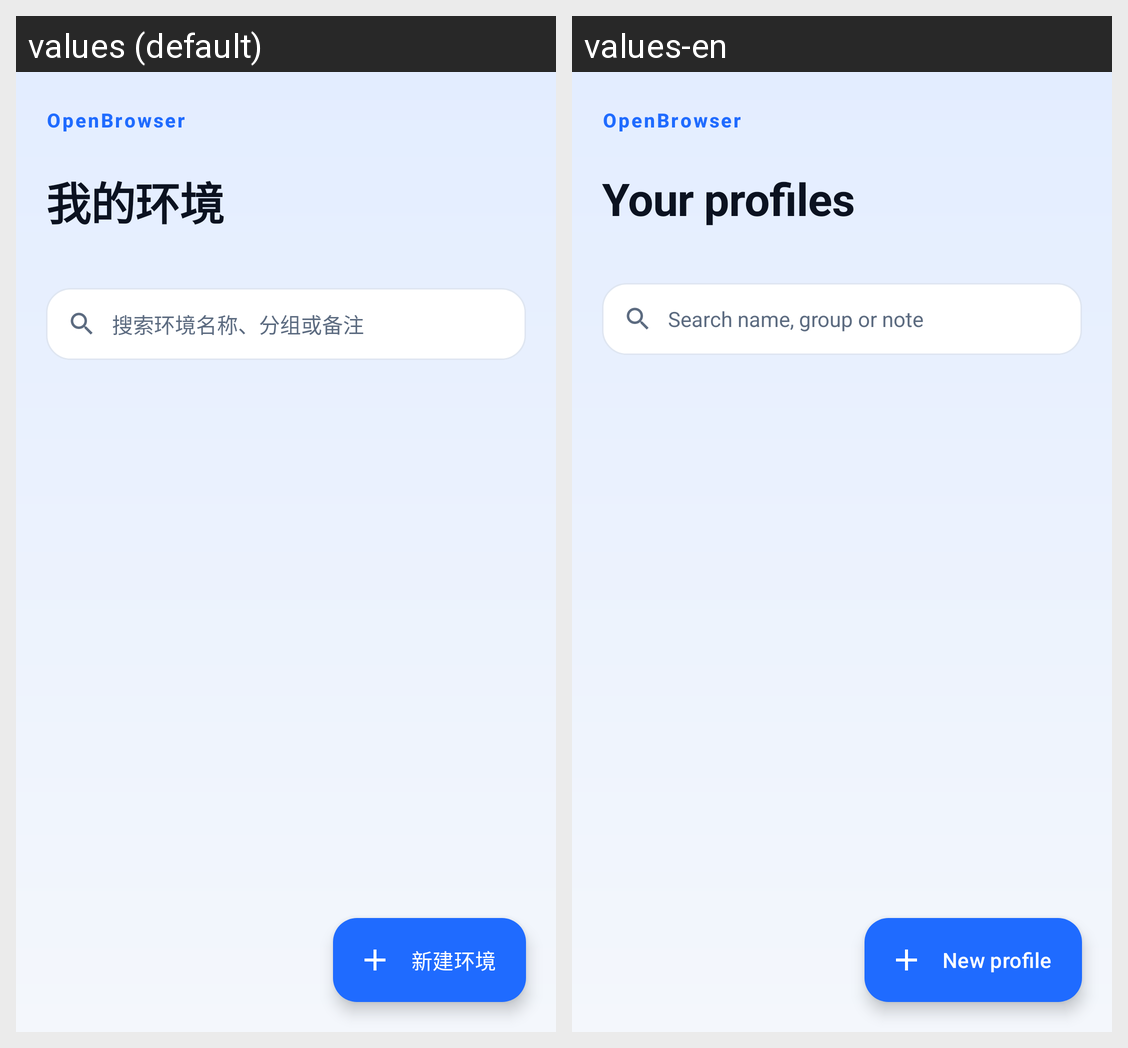

Strings drawn on this Android screen and how each of the app's shown locales translates them:
Android screen res/layout/activity_main.xml rendered under 2 locales, left to right: values (default), values-en. Device: Nexus 5 (rendered at 1080×1920; each locale shown at half size, 540×960, under a caption strip naming it); theme Theme.OpenBrowser.
Strings drawn on this screen, with the default value and each locale's value (text and hints the layout hard-codes, and strings that could not be matched under every locale, appear in the picture but are not listed):

app_name
  values: OpenBrowser
  values-en: OpenBrowser

main_headline
  values: 我的环境
  values-en: Your profiles

search_hint
  values: 搜索环境名称、分组或备注
  values-en: Search name, group or note

action_new_profile
  values: 新建环境
  values-en: New profile
